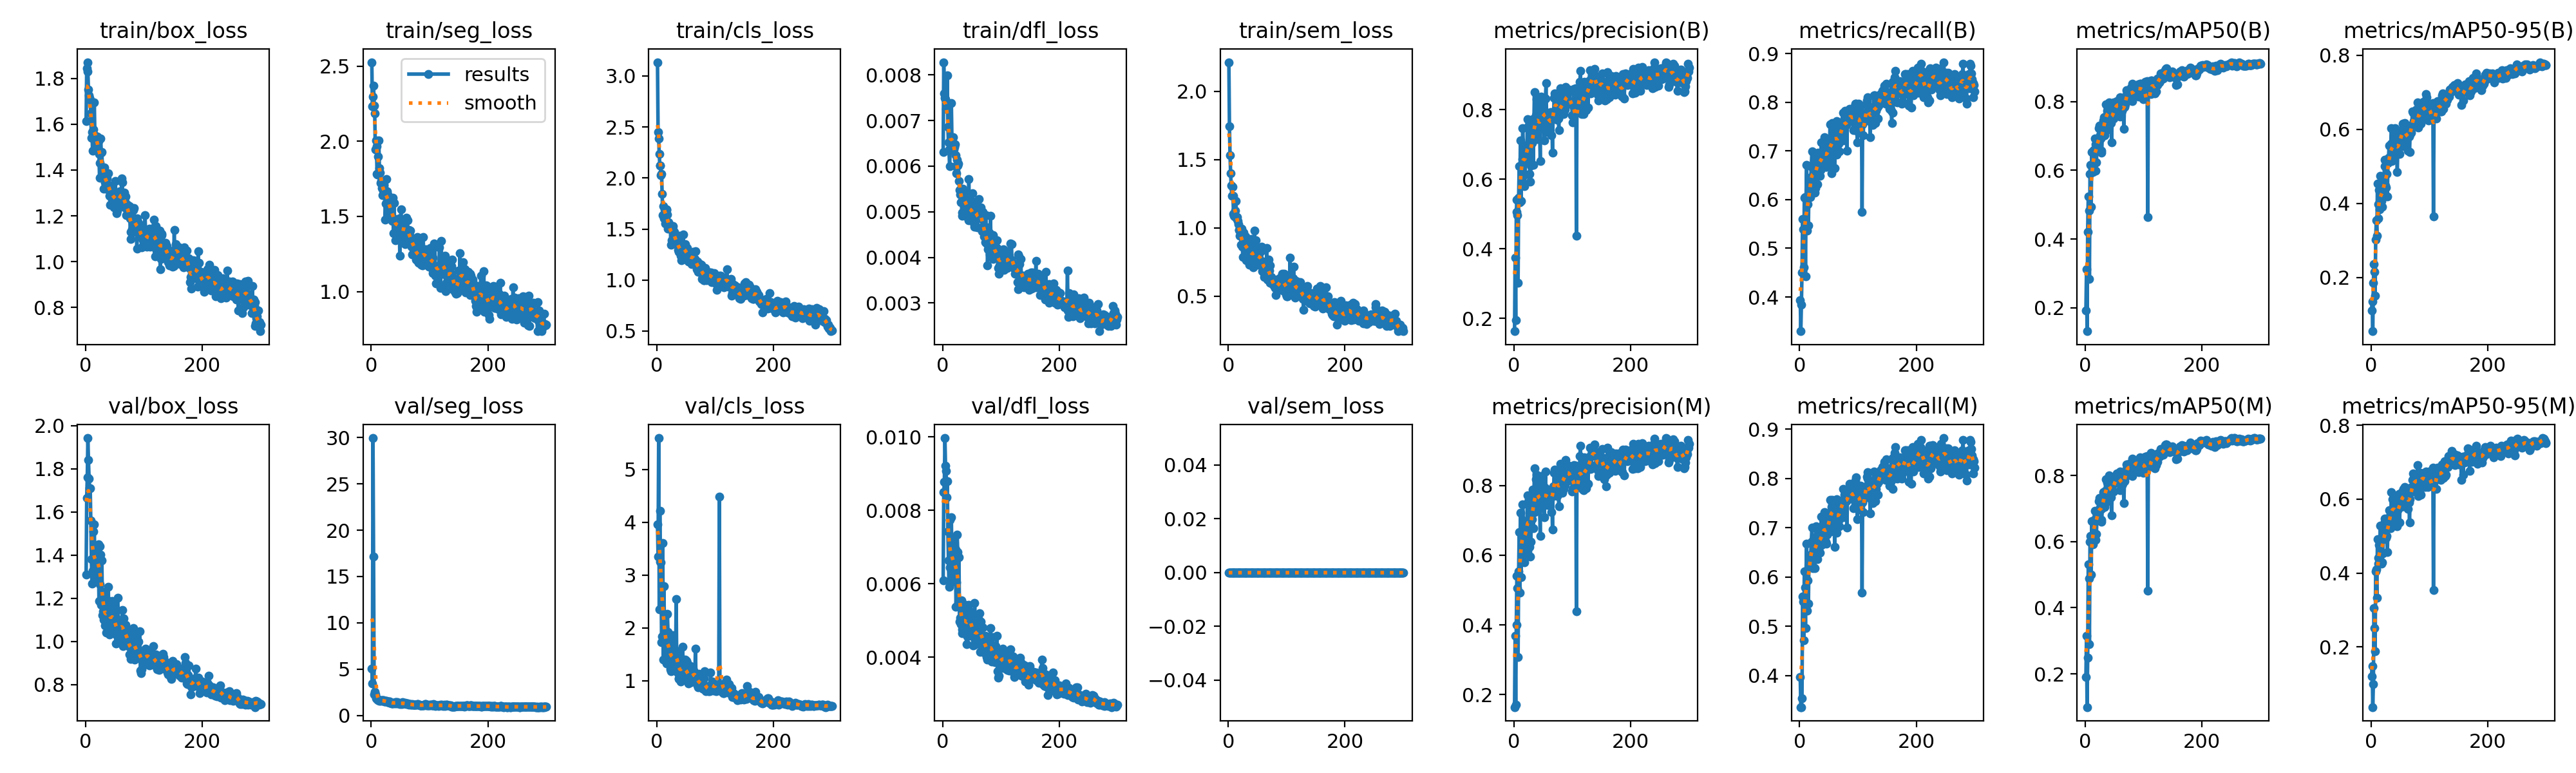

Values plotted in this chart, from the file beside it:
epoch, time, train/box_loss, train/seg_loss, train/cls_loss, train/dfl_loss, train/sem_loss, metrics/precision(B), metrics/recall(B), metrics/mAP50(B), metrics/mAP50-95(B), metrics/precision(M), metrics/recall(M), metrics/mAP50(M), metrics/mAP50-95(M), val/box_loss, val/seg_loss, val/cls_loss, val/dfl_loss, val/sem_loss, lr/pg0, lr/pg1, lr/pg2
1, 19.05, 1.613, 2.527, 3.135, 0.00631, 2.214, 0.1627, 0.3929, 0.1913, 0.1108, 0.1642, 0.3964, 0.1913, 0.12, 1.309, 5.04, 3.958, 0.0061, 0, 0.003281, 0.003281, 0.07047
2, 35.66, 1.844, 2.233, 2.451, 0.00828, 1.743, 0.3748, 0.3297, 0.3118, 0.1347, 0.3689, 0.3357, 0.3144, 0.1482, 1.666, 3.461, 3.35, 0.00849, 0, 0.006593, 0.006593, 0.04045
3, 52.03, 1.871, 2.297, 2.386, 0.0076, 1.534, 0.1949, 0.3848, 0.1314, 0.05479, 0.1708, 0.3357, 0.09941, 0.03721, 1.761, 29.96, 5.595, 0.00877, 0, 0.009882, 0.009882, 0.0104
4, 68.44, 1.831, 2.372, 2.233, 0.00749, 1.401, 0.5057, 0.45, 0.4214, 0.185, 0.3998, 0.3536, 0.2493, 0.09874, 1.942, 17.15, 2.354, 0.00997, 0, 0.009901, 0.009901, 0.009901
5, 84.86, 1.752, 2.24, 2.122, 0.00747, 1.308, 0.541, 0.56, 0.5232, 0.2363, 0.5408, 0.5607, 0.5314, 0.3051, 1.84, 2.238, 4.22, 0.00921, 0, 0.009868, 0.009868, 0.009868
6, 101.2, 1.728, 2.185, 2.119, 0.00726, 1.236, 0.4962, 0.5393, 0.4832, 0.2147, 0.505, 0.55, 0.489, 0.2503, 1.755, 2.539, 3.248, 0.00908, 0, 0.009835, 0.009835, 0.009835
7, 117.6, 1.715, 1.945, 2.027, 0.00735, 1.302, 0.3015, 0.4607, 0.284, 0.1503, 0.3085, 0.4714, 0.2895, 0.1885, 1.71, 2.29, 3.246, 0.00836, 0, 0.009802, 0.009802, 0.009802
8, 133.8, 1.706, 2.006, 2.04, 0.00799, 1.237, 0.5471, 0.6036, 0.5899, 0.3016, 0.5535, 0.6107, 0.5987, 0.4053, 1.709, 1.827, 1.73, 0.0088, 0, 0.009769, 0.009769, 0.009769
9, 150.3, 1.649, 1.966, 1.844, 0.00686, 1.104, 0.6381, 0.6045, 0.6164, 0.3536, 0.6674, 0.5786, 0.6166, 0.4104, 1.561, 1.866, 1.834, 0.00743, 0, 0.009736, 0.009736, 0.009736
10, 166.7, 1.542, 1.782, 1.635, 0.00652, 1.089, 0.5329, 0.4429, 0.4948, 0.3128, 0.4921, 0.4964, 0.5002, 0.3327, 1.38, 1.757, 3.606, 0.00663, 0, 0.009703, 0.009703, 0.009703
11, 183.1, 1.566, 1.78, 1.722, 0.00636, 1.085, 0.7118, 0.6036, 0.6541, 0.4535, 0.7221, 0.6107, 0.6612, 0.4924, 1.267, 1.677, 1.4, 0.00591, 0, 0.00967, 0.00967, 0.00967
12, 199.5, 1.486, 1.898, 1.603, 0.006, 1.126, 0.5379, 0.6714, 0.6038, 0.398, 0.5374, 0.6679, 0.6017, 0.4409, 1.328, 1.622, 2.794, 0.00645, 0, 0.009637, 0.009637, 0.009637
13, 215.9, 1.577, 2.007, 1.696, 0.00637, 1.2, 0.6427, 0.5357, 0.5955, 0.3594, 0.644, 0.5321, 0.5912, 0.4263, 1.509, 1.657, 1.804, 0.00775, 0, 0.009604, 0.009604, 0.009604
14, 232.5, 1.546, 1.824, 1.552, 0.00654, 1.069, 0.6577, 0.5901, 0.6599, 0.4363, 0.6617, 0.5937, 0.6633, 0.4757, 1.373, 1.57, 1.683, 0.00648, 0, 0.009571, 0.009571, 0.009571
15, 248.8, 1.694, 1.793, 1.665, 0.00738, 1.077, 0.7469, 0.5464, 0.6596, 0.3846, 0.7469, 0.5464, 0.6599, 0.4757, 1.542, 1.659, 1.449, 0.00782, 0, 0.009538, 0.009538, 0.009538
16, 265.1, 1.552, 1.722, 1.685, 0.00658, 1.05, 0.699, 0.6357, 0.6922, 0.4747, 0.699, 0.6357, 0.6938, 0.528, 1.327, 1.583, 1.324, 0.00653, 0, 0.009505, 0.009505, 0.009505
17, 281.5, 1.546, 1.735, 1.69, 0.00646, 1.029, 0.6694, 0.6147, 0.6755, 0.4522, 0.6413, 0.6286, 0.67, 0.4498, 1.301, 1.611, 1.536, 0.00607, 0, 0.009472, 0.009472, 0.009472
18, 297.9, 1.534, 1.688, 1.644, 0.00664, 0.985, 0.5792, 0.6045, 0.5983, 0.4065, 0.5798, 0.625, 0.6055, 0.4256, 1.28, 1.666, 2.26, 0.00613, 0, 0.009439, 0.009439, 0.009439
19, 314.4, 1.494, 1.64, 1.5, 0.00637, 0.9846, 0.6133, 0.6458, 0.6228, 0.3908, 0.6133, 0.6458, 0.6222, 0.4295, 1.385, 1.576, 1.925, 0.0072, 0, 0.009406, 0.009406, 0.009406
20, 330.8, 1.547, 1.721, 1.567, 0.00642, 0.9432, 0.6537, 0.6675, 0.6784, 0.4177, 0.6572, 0.6711, 0.6832, 0.4534, 1.436, 1.61, 1.735, 0.00647, 0, 0.009373, 0.009373, 0.009373
21, 347.2, 1.539, 1.671, 1.518, 0.00648, 0.9724, 0.6508, 0.6987, 0.6907, 0.4185, 0.6606, 0.7, 0.6906, 0.4912, 1.441, 1.655, 1.478, 0.00687, 0, 0.00934, 0.00934, 0.00934
22, 363.8, 1.527, 1.712, 1.515, 0.00624, 0.8781, 0.656, 0.6679, 0.687, 0.424, 0.6568, 0.6714, 0.6915, 0.5166, 1.449, 1.545, 1.668, 0.00693, 0, 0.009307, 0.009307, 0.009307
23, 380.1, 1.471, 1.74, 1.524, 0.006, 0.9929, 0.7718, 0.6179, 0.7231, 0.5183, 0.7718, 0.6179, 0.7231, 0.5393, 1.187, 1.507, 1.213, 0.00537, 0, 0.009274, 0.009274, 0.009274
24, 396.3, 1.367, 1.478, 1.343, 0.00584, 0.8643, 0.7526, 0.6517, 0.7301, 0.5005, 0.7526, 0.6517, 0.7327, 0.5477, 1.263, 1.518, 1.183, 0.00604, 0, 0.009241, 0.009241, 0.009241
25, 412.8, 1.432, 1.586, 1.391, 0.00614, 0.7886, 0.6863, 0.675, 0.7021, 0.449, 0.6926, 0.6758, 0.7025, 0.501, 1.442, 1.55, 1.399, 0.00734, 0, 0.009208, 0.009208, 0.009208
26, 429.3, 1.537, 1.75, 1.528, 0.00601, 0.9646, 0.7539, 0.6143, 0.6923, 0.4424, 0.7591, 0.6179, 0.6967, 0.4947, 1.401, 1.541, 1.857, 0.00686, 0, 0.009175, 0.009175, 0.009175
27, 445.6, 1.476, 1.667, 1.527, 0.00605, 0.9037, 0.6155, 0.6231, 0.6566, 0.4794, 0.6248, 0.6393, 0.6649, 0.5008, 1.168, 1.495, 1.341, 0.00539, 0, 0.009142, 0.009142, 0.009142
28, 462.1, 1.48, 1.648, 1.489, 0.00567, 0.8808, 0.5935, 0.6929, 0.6521, 0.4184, 0.5958, 0.7036, 0.6606, 0.4564, 1.374, 1.462, 1.672, 0.00672, 0, 0.009109, 0.009109, 0.009109
29, 478.4, 1.385, 1.589, 1.434, 0.00548, 0.8455, 0.6389, 0.6821, 0.6986, 0.5093, 0.6389, 0.6821, 0.7, 0.5293, 1.12, 1.407, 1.32, 0.00497, 0, 0.009076, 0.009076, 0.009076
30, 494.6, 1.4, 1.598, 1.474, 0.00538, 0.9388, 0.7544, 0.6321, 0.7202, 0.5232, 0.7586, 0.6357, 0.7244, 0.5358, 1.139, 1.473, 1.201, 0.00507, 0, 0.009043, 0.009043, 0.009043
31, 511.1, 1.318, 1.52, 1.359, 0.00521, 0.7628, 0.7043, 0.6964, 0.7459, 0.5567, 0.7043, 0.6964, 0.7489, 0.5698, 1.101, 1.369, 1.202, 0.0049, 0, 0.00901, 0.00901, 0.00901
32, 527.5, 1.413, 1.563, 1.408, 0.00547, 0.8904, 0.7723, 0.6857, 0.755, 0.5141, 0.7894, 0.6786, 0.748, 0.5548, 1.229, 1.502, 1.248, 0.00554, 0, 0.008977, 0.008977, 0.008977
33, 544.1, 1.348, 1.548, 1.404, 0.00491, 0.8769, 0.6411, 0.6761, 0.7024, 0.5228, 0.6784, 0.6571, 0.7049, 0.5217, 1.074, 1.38, 2.547, 0.00466, 0, 0.008944, 0.008944, 0.008944
34, 560.5, 1.339, 1.605, 1.36, 0.00498, 0.8444, 0.7376, 0.6925, 0.7569, 0.5612, 0.7337, 0.6889, 0.753, 0.5603, 1.089, 1.389, 1.32, 0.00475, 0, 0.008911, 0.008911, 0.008911
35, 576.8, 1.386, 1.484, 1.389, 0.0055, 0.8562, 0.8503, 0.6492, 0.7919, 0.6022, 0.8503, 0.6492, 0.7881, 0.6194, 1.042, 1.306, 1.153, 0.00467, 0, 0.008878, 0.008878, 0.008878
36, 593.4, 1.331, 1.471, 1.293, 0.00538, 0.7317, 0.7197, 0.6607, 0.7175, 0.5146, 0.7235, 0.6643, 0.7209, 0.5303, 1.13, 1.283, 1.553, 0.00506, 0, 0.008845, 0.008845, 0.008845
37, 609.7, 1.363, 1.623, 1.328, 0.00524, 0.8926, 0.731, 0.7181, 0.7732, 0.5529, 0.735, 0.723, 0.7779, 0.6004, 1.193, 1.32, 1.046, 0.00533, 0, 0.008812, 0.008812, 0.008812
38, 627.3, 1.317, 1.387, 1.277, 0.00516, 0.739, 0.7845, 0.6821, 0.7745, 0.5636, 0.8175, 0.6679, 0.781, 0.5993, 1.145, 1.358, 1.035, 0.00503, 0, 0.008779, 0.008779, 0.008779
39, 643.5, 1.387, 1.589, 1.432, 0.00539, 0.9172, 0.8308, 0.6665, 0.782, 0.5236, 0.8308, 0.6665, 0.7811, 0.5416, 1.253, 1.391, 1.099, 0.00542, 0, 0.008746, 0.008746, 0.008746
40, 660, 1.332, 1.483, 1.268, 0.00534, 0.79, 0.7158, 0.6786, 0.7496, 0.545, 0.7289, 0.6819, 0.7527, 0.5725, 1.112, 1.293, 1.454, 0.00499, 0, 0.008713, 0.008713, 0.008713
41, 676.2, 1.288, 1.388, 1.241, 0.00509, 0.8478, 0.824, 0.7, 0.7979, 0.6031, 0.8283, 0.7036, 0.8011, 0.5826, 1.032, 1.376, 0.9831, 0.00435, 0, 0.00868, 0.00868, 0.00868
42, 692.6, 1.249, 1.342, 1.195, 0.00489, 0.7477, 0.7785, 0.728, 0.7912, 0.5965, 0.7782, 0.725, 0.7951, 0.5923, 1.053, 1.404, 1.125, 0.00456, 0, 0.008647, 0.008647, 0.008647
43, 708.9, 1.313, 1.464, 1.278, 0.00499, 0.7121, 0.7508, 0.7214, 0.7635, 0.5527, 0.7445, 0.7321, 0.7647, 0.5642, 1.12, 1.436, 1.155, 0.00523, 0, 0.008614, 0.008614, 0.008614
44, 725.4, 1.333, 1.47, 1.282, 0.00481, 0.7965, 0.7465, 0.6786, 0.7383, 0.5365, 0.7404, 0.6857, 0.7348, 0.5445, 1.076, 1.321, 1.644, 0.00485, 0, 0.008581, 0.008581, 0.008581
45, 741.7, 1.326, 1.453, 1.446, 0.00572, 0.9809, 0.6514, 0.6679, 0.6814, 0.485, 0.6549, 0.6714, 0.6797, 0.5259, 1.187, 1.444, 1.287, 0.00543, 0, 0.008548, 0.008548, 0.008548
46, 758.1, 1.25, 1.48, 1.334, 0.0049, 0.806, 0.799, 0.6673, 0.7592, 0.5571, 0.799, 0.6673, 0.754, 0.5705, 1.12, 1.392, 1.206, 0.00508, 0, 0.008515, 0.008515, 0.008515
47, 774.5, 1.279, 1.483, 1.282, 0.00482, 0.9086, 0.8366, 0.6929, 0.7756, 0.565, 0.8273, 0.6857, 0.7723, 0.5828, 1.106, 1.32, 1.181, 0.00497, 0, 0.008482, 0.008482, 0.008482
48, 790.8, 1.303, 1.486, 1.353, 0.00509, 0.7851, 0.8282, 0.7232, 0.797, 0.5894, 0.824, 0.719, 0.7959, 0.6134, 1.119, 1.31, 1.028, 0.00503, 0, 0.008449, 0.008449, 0.008449
49, 807.1, 1.237, 1.237, 1.205, 0.00503, 0.7458, 0.7458, 0.6964, 0.7517, 0.5327, 0.7458, 0.6964, 0.7521, 0.5373, 1.102, 1.221, 1.396, 0.00477, 0, 0.008416, 0.008416, 0.008416
50, 823.4, 1.269, 1.411, 1.23, 0.00508, 0.7328, 0.7717, 0.7107, 0.7896, 0.572, 0.7719, 0.7107, 0.7896, 0.6157, 1.167, 1.267, 1.007, 0.00524, 0, 0.008383, 0.008383, 0.008383
51, 839.9, 1.353, 1.547, 1.306, 0.0054, 0.7733, 0.7959, 0.6683, 0.7732, 0.575, 0.7539, 0.7036, 0.7763, 0.5792, 1.073, 1.307, 1.37, 0.00472, 0, 0.00835, 0.00835, 0.00835
52, 856.4, 1.291, 1.406, 1.316, 0.00481, 0.8536, 0.7106, 0.754, 0.7814, 0.5951, 0.7099, 0.7571, 0.7819, 0.5908, 0.9903, 1.335, 1.342, 0.00432, 0, 0.008317, 0.008317, 0.008317
53, 872.8, 1.213, 1.35, 1.248, 0.00476, 0.8149, 0.7941, 0.725, 0.7902, 0.5975, 0.7941, 0.725, 0.7908, 0.6142, 1.028, 1.249, 1.042, 0.00455, 0, 0.008284, 0.008284, 0.008284
54, 889.1, 1.223, 1.421, 1.179, 0.00484, 0.7694, 0.8317, 0.6857, 0.8024, 0.615, 0.8403, 0.6929, 0.8066, 0.6225, 0.9927, 1.422, 0.9489, 0.00434, 0, 0.008251, 0.008251, 0.008251
55, 905.5, 1.3, 1.396, 1.227, 0.00467, 0.7312, 0.8759, 0.6536, 0.7873, 0.5549, 0.7673, 0.7419, 0.7895, 0.5814, 1.203, 1.308, 1.039, 0.00548, 0, 0.008218, 0.008218, 0.008218
56, 921.8, 1.278, 1.479, 1.238, 0.00515, 0.8298, 0.7662, 0.7571, 0.8013, 0.6045, 0.7662, 0.7571, 0.7985, 0.6283, 1.058, 1.267, 0.9983, 0.00477, 0, 0.008185, 0.008185, 0.008185
57, 938.3, 1.254, 1.452, 1.25, 0.00467, 0.8651, 0.7361, 0.7393, 0.7752, 0.5875, 0.7433, 0.7446, 0.779, 0.6028, 1.033, 1.27, 1.271, 0.00438, 0, 0.008152, 0.008152, 0.008152
58, 954.7, 1.248, 1.315, 1.226, 0.00498, 0.6819, 0.7519, 0.7468, 0.8023, 0.617, 0.7494, 0.7475, 0.7955, 0.6328, 1.017, 1.33, 1.003, 0.00439, 0, 0.008119, 0.008119, 0.008119
59, 970.9, 1.308, 1.397, 1.23, 0.00524, 0.7557, 0.7838, 0.7382, 0.8123, 0.6074, 0.7801, 0.735, 0.8114, 0.6037, 1.077, 1.304, 0.9754, 0.00458, 0, 0.008086, 0.008086, 0.008086
60, 987.1, 1.261, 1.489, 1.154, 0.00466, 0.7424, 0.7688, 0.665, 0.7574, 0.5622, 0.7647, 0.6614, 0.755, 0.5836, 1.047, 1.21, 1.261, 0.00461, 0, 0.008053, 0.008053, 0.008053
... 240 more rows
